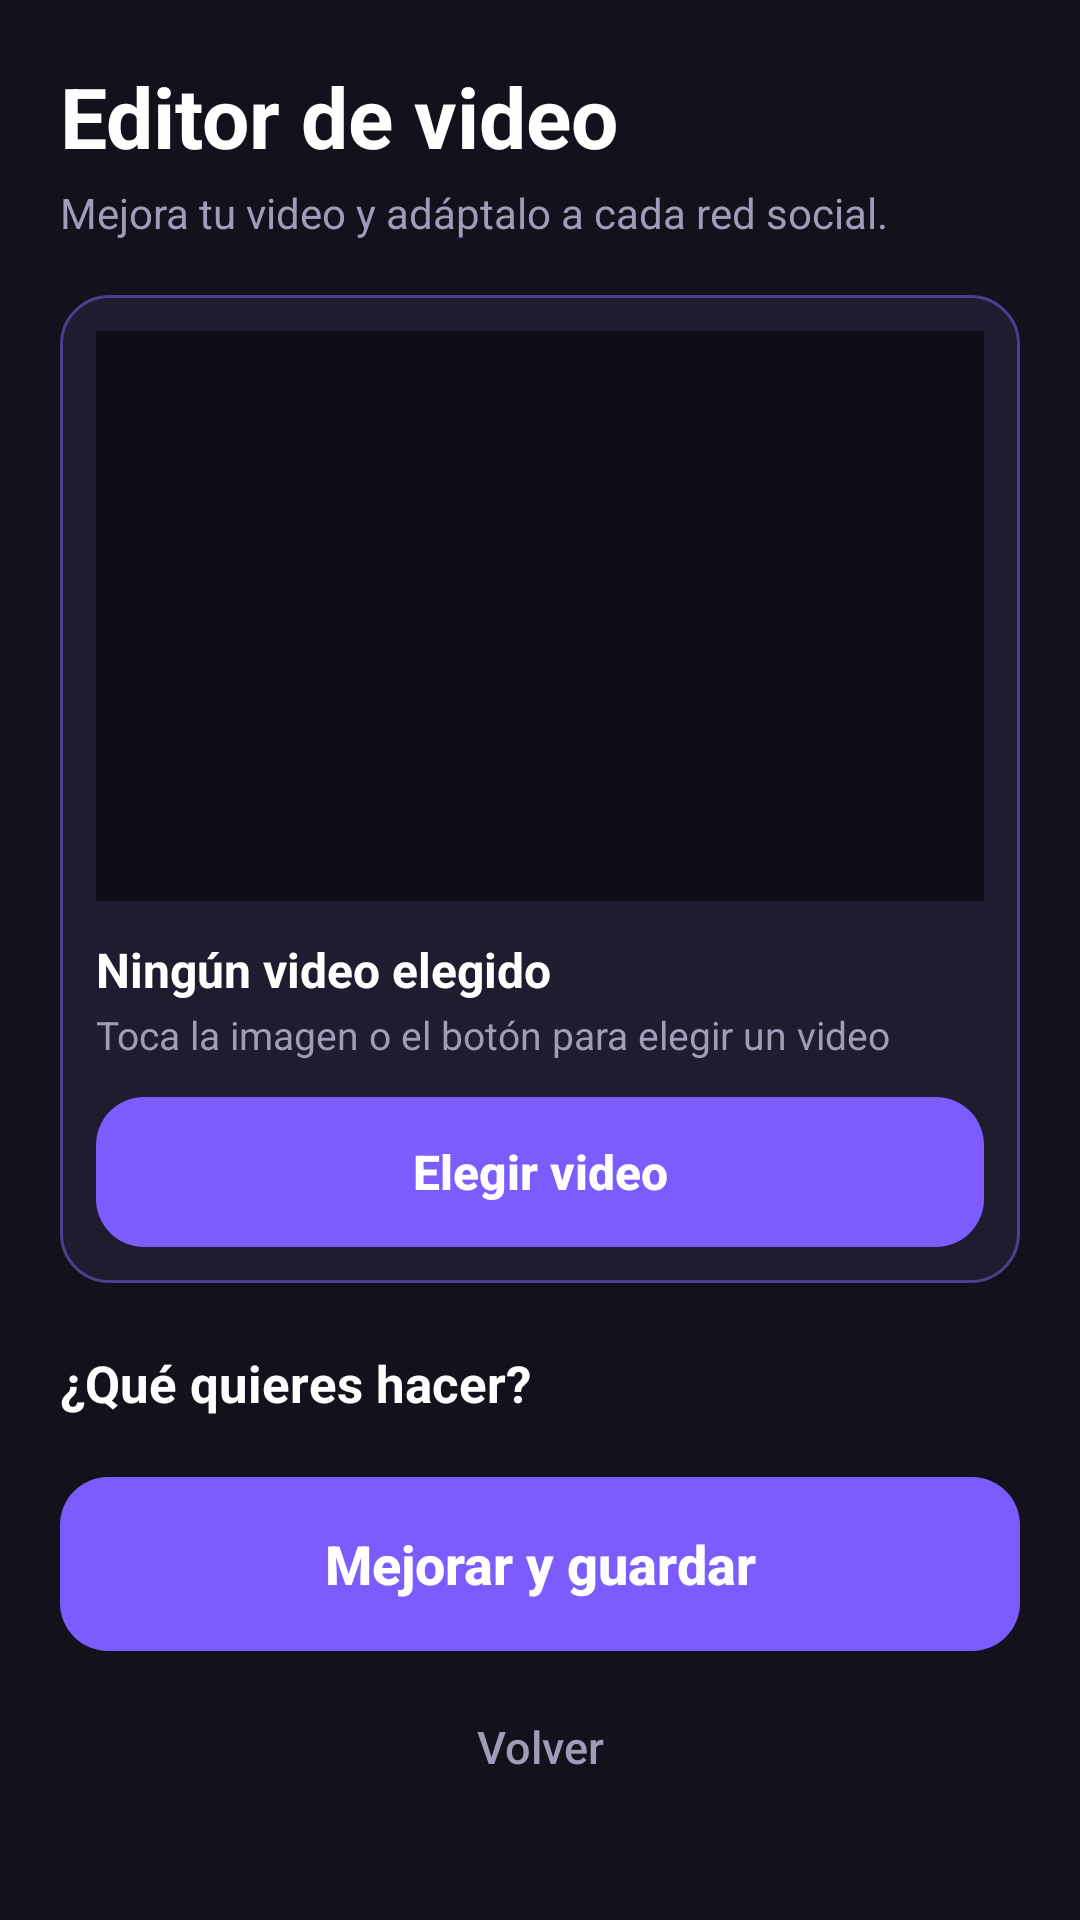

The Android layout XML behind this screen, and the referenced resources:
<!-- AndroidManifest.xml: application theme Theme.Descargadorpro -->
<!-- res/layout/activity_editor.xml -->
<?xml version="1.0" encoding="utf-8"?>
<ScrollView xmlns:android="http://schemas.android.com/apk/res/android"
    android:id="@+id/scrollEditor"
    android:layout_width="match_parent"
    android:layout_height="match_parent"
    android:background="#13111C"
    android:fillViewport="true"
    android:fitsSystemWindows="true"
    android:scrollbars="none">

    <LinearLayout
        android:layout_width="match_parent"
        android:layout_height="wrap_content"
        android:orientation="vertical"
        android:padding="20dp">

        <TextView
            android:layout_width="match_parent"
            android:layout_height="wrap_content"
            android:text="Editor de video"
            android:textColor="#FFFFFF"
            android:textSize="28sp"
            android:textStyle="bold" />

        <TextView
            android:layout_width="match_parent"
            android:layout_height="wrap_content"
            android:layout_marginTop="4dp"
            android:layout_marginBottom="18dp"
            android:text="Mejora tu video y adáptalo a cada red social."
            android:textColor="#A09CB8"
            android:textSize="14sp" />

        
        <LinearLayout
            android:layout_width="match_parent"
            android:layout_height="wrap_content"
            android:background="@drawable/bg_card"
            android:orientation="vertical"
            android:padding="12dp">

            <ImageView
                android:id="@+id/imgPreviewEditor"
                android:layout_width="match_parent"
                android:layout_height="190dp"
                android:background="#0E0C16"
                android:contentDescription="Vista previa del video"
                android:scaleType="centerCrop" />

            <TextView
                android:id="@+id/txtVideoElegido"
                android:layout_width="match_parent"
                android:layout_height="wrap_content"
                android:layout_marginTop="12dp"
                android:ellipsize="middle"
                android:maxLines="1"
                android:text="Ningún video elegido"
                android:textColor="#FFFFFF"
                android:textSize="16sp"
                android:textStyle="bold" />

            <TextView
                android:id="@+id/txtVideoInfo"
                android:layout_width="match_parent"
                android:layout_height="wrap_content"
                android:layout_marginTop="2dp"
                android:text="Toca la imagen o el botón para elegir un video"
                android:textColor="#A09CB8"
                android:textSize="13sp" />

            <androidx.appcompat.widget.AppCompatButton
                android:id="@+id/btnElegirVideo"
                android:layout_width="match_parent"
                android:layout_height="50dp"
                android:layout_marginTop="12dp"
                android:background="@drawable/editor_btn_primary"
                android:foreground="?android:attr/selectableItemBackground"
                android:stateListAnimator="@null"
                android:text="Elegir video"
                android:textAllCaps="false"
                android:textColor="#FFFFFF"
                android:textSize="16sp"
                android:textStyle="bold" />
        </LinearLayout>

        <TextView
            android:layout_width="wrap_content"
            android:layout_height="wrap_content"
            android:layout_marginTop="22dp"
            android:layout_marginBottom="10dp"
            android:text="¿Qué quieres hacer?"
            android:textColor="#FFFFFF"
            android:textSize="17sp"
            android:textStyle="bold" />

        <LinearLayout
            android:id="@+id/listaPresets"
            android:layout_width="match_parent"
            android:layout_height="wrap_content"
            android:orientation="vertical" />

        <androidx.appcompat.widget.AppCompatButton
            android:id="@+id/btnProcesar"
            android:layout_width="match_parent"
            android:layout_height="58dp"
            android:layout_marginTop="10dp"
            android:background="@drawable/editor_btn_primary"
            android:foreground="?android:attr/selectableItemBackground"
            android:stateListAnimator="@null"
            android:text="Mejorar y guardar"
            android:textAllCaps="false"
            android:textColor="#FFFFFF"
            android:textSize="18sp"
            android:textStyle="bold" />

        
        <LinearLayout
            android:id="@+id/cardProgresoEditor"
            android:layout_width="match_parent"
            android:layout_height="wrap_content"
            android:layout_marginTop="16dp"
            android:background="@drawable/bg_card"
            android:orientation="vertical"
            android:padding="18dp"
            android:visibility="gone">

            <TextView
                android:id="@+id/txtPorcentajeEditor"
                android:layout_width="wrap_content"
                android:layout_height="wrap_content"
                android:text="0%"
                android:textColor="#FFFFFF"
                android:textSize="32sp"
                android:textStyle="bold" />

            <ProgressBar
                android:id="@+id/progresoEditor"
                style="?android:attr/progressBarStyleHorizontal"
                android:layout_width="match_parent"
                android:layout_height="10dp"
                android:layout_marginTop="10dp"
                android:indeterminate="false"
                android:max="1000"
                android:maxHeight="10dp"
                android:minHeight="10dp"
                android:progress="0"
                android:progressDrawable="@drawable/bg_progress" />

            <TextView
                android:id="@+id/txtEstadoEditor"
                android:layout_width="match_parent"
                android:layout_height="wrap_content"
                android:layout_marginTop="10dp"
                android:textColor="#7EF0C9"
                android:textIsSelectable="true"
                android:textSize="14sp" />

            <androidx.appcompat.widget.AppCompatButton
                android:id="@+id/btnCancelarEditor"
                android:layout_width="match_parent"
                android:layout_height="46dp"
                android:layout_marginTop="12dp"
                android:background="@drawable/bg_btn_secondary"
                android:foreground="?android:attr/selectableItemBackground"
                android:stateListAnimator="@null"
                android:text="Cancelar"
                android:textAllCaps="false"
                android:textColor="#FFFFFF"
                android:textSize="14sp"
                android:visibility="gone" />
        </LinearLayout>

        
        <LinearLayout
            android:id="@+id/filaResultado"
            android:layout_width="match_parent"
            android:layout_height="wrap_content"
            android:layout_marginTop="12dp"
            android:orientation="horizontal"
            android:visibility="gone">

            <androidx.appcompat.widget.AppCompatButton
                android:id="@+id/btnVerResultado"
                android:layout_width="0dp"
                android:layout_height="52dp"
                android:layout_weight="1"
                android:background="@drawable/bg_btn_secondary"
                android:foreground="?android:attr/selectableItemBackground"
                android:stateListAnimator="@null"
                android:text="▶  Ver resultado"
                android:textAllCaps="false"
                android:textColor="#FFFFFF"
                android:textSize="15sp"
                android:textStyle="bold" />

            <androidx.appcompat.widget.AppCompatButton
                android:id="@+id/btnCompartir"
                android:layout_width="0dp"
                android:layout_height="52dp"
                android:layout_marginStart="10dp"
                android:layout_weight="1"
                android:background="@drawable/editor_btn_primary"
                android:foreground="?android:attr/selectableItemBackground"
                android:stateListAnimator="@null"
                android:text="Compartir"
                android:textAllCaps="false"
                android:textColor="#FFFFFF"
                android:textSize="15sp"
                android:textStyle="bold" />
        </LinearLayout>

        <androidx.appcompat.widget.AppCompatButton
            android:id="@+id/btnVolverEditor"
            android:layout_width="match_parent"
            android:layout_height="48dp"
            android:layout_marginTop="8dp"
            android:background="@android:color/transparent"
            android:stateListAnimator="@null"
            android:text="Volver"
            android:textAllCaps="false"
            android:textColor="#A09CB8"
            android:textSize="15sp" />
    </LinearLayout>
</ScrollView>
<!-- resources referenced by this layout -->
<resources>
  <!-- drawable bg_btn_secondary (drawable) -->
  <?xml version="1.0" encoding="utf-8"?>
  <shape xmlns:android="http://schemas.android.com/apk/res/android"
      android:shape="rectangle">
      <solid android:color="#322D52" />
      <corners android:radius="16dp" />
  </shape>
  <!-- drawable bg_card (drawable) -->
  <?xml version="1.0" encoding="utf-8"?>
  <shape xmlns:android="http://schemas.android.com/apk/res/android"
      android:shape="rectangle">
      <solid android:color="#1E1C2E" />
      <stroke android:width="1dp" android:color="#4B3F8F" />
      <corners android:radius="16dp" />
  </shape>
  <!-- drawable bg_progress (drawable) -->
  <?xml version="1.0" encoding="utf-8"?>
  <layer-list xmlns:android="http://schemas.android.com/apk/res/android">
      <item android:id="@android:id/background">
          <shape android:shape="rectangle">
              <corners android:radius="6dp" />
              <solid android:color="#2A2740" />
          </shape>
      </item>
      <item android:id="@android:id/progress">
          <clip>
              <shape android:shape="rectangle">
                  <corners android:radius="6dp" />
                  <solid android:color="#00D68F" />
              </shape>
          </clip>
      </item>
  </layer-list>
  <!-- drawable editor_btn_primary (drawable) -->
  <?xml version="1.0" encoding="utf-8"?>
  <selector xmlns:android="http://schemas.android.com/apk/res/android">
      <item android:state_enabled="false">
          <shape android:shape="rectangle">
              <solid android:color="#2E2946" />
              <corners android:radius="16dp" />
          </shape>
      </item>
      <item android:state_pressed="true">
          <shape android:shape="rectangle">
              <solid android:color="#6A49EB" />
              <corners android:radius="16dp" />
          </shape>
      </item>
      <item>
          <shape android:shape="rectangle">
              <solid android:color="#7C5CFF" />
              <corners android:radius="16dp" />
          </shape>
      </item>
  </selector>
  <style name="Theme.Descargadorpro" parent="Theme.MaterialComponents.DayNight.NoActionBar">
          
          <item name="colorPrimary">@color/purple_500</item>
          <item name="colorPrimaryVariant">@color/purple_700</item>
          <item name="colorOnPrimary">@color/white</item>
          
          
          <item name="android:statusBarColor">@color/fondo_oscuro</item>
          
          
          <item name="android:windowLightStatusBar">false</item>
          
          
          <item name="android:windowBackground">@color/fondo_oscuro</item>
      </style>
  <!-- not gathered from this repository: default colours our renderer supplied (Android Studio template values) -->
  <color name="purple_500">#FF6200EE</color>
  <color name="purple_700">#FF3700B3</color>
  <color name="white">#FFFFFFFF</color>
</resources>
